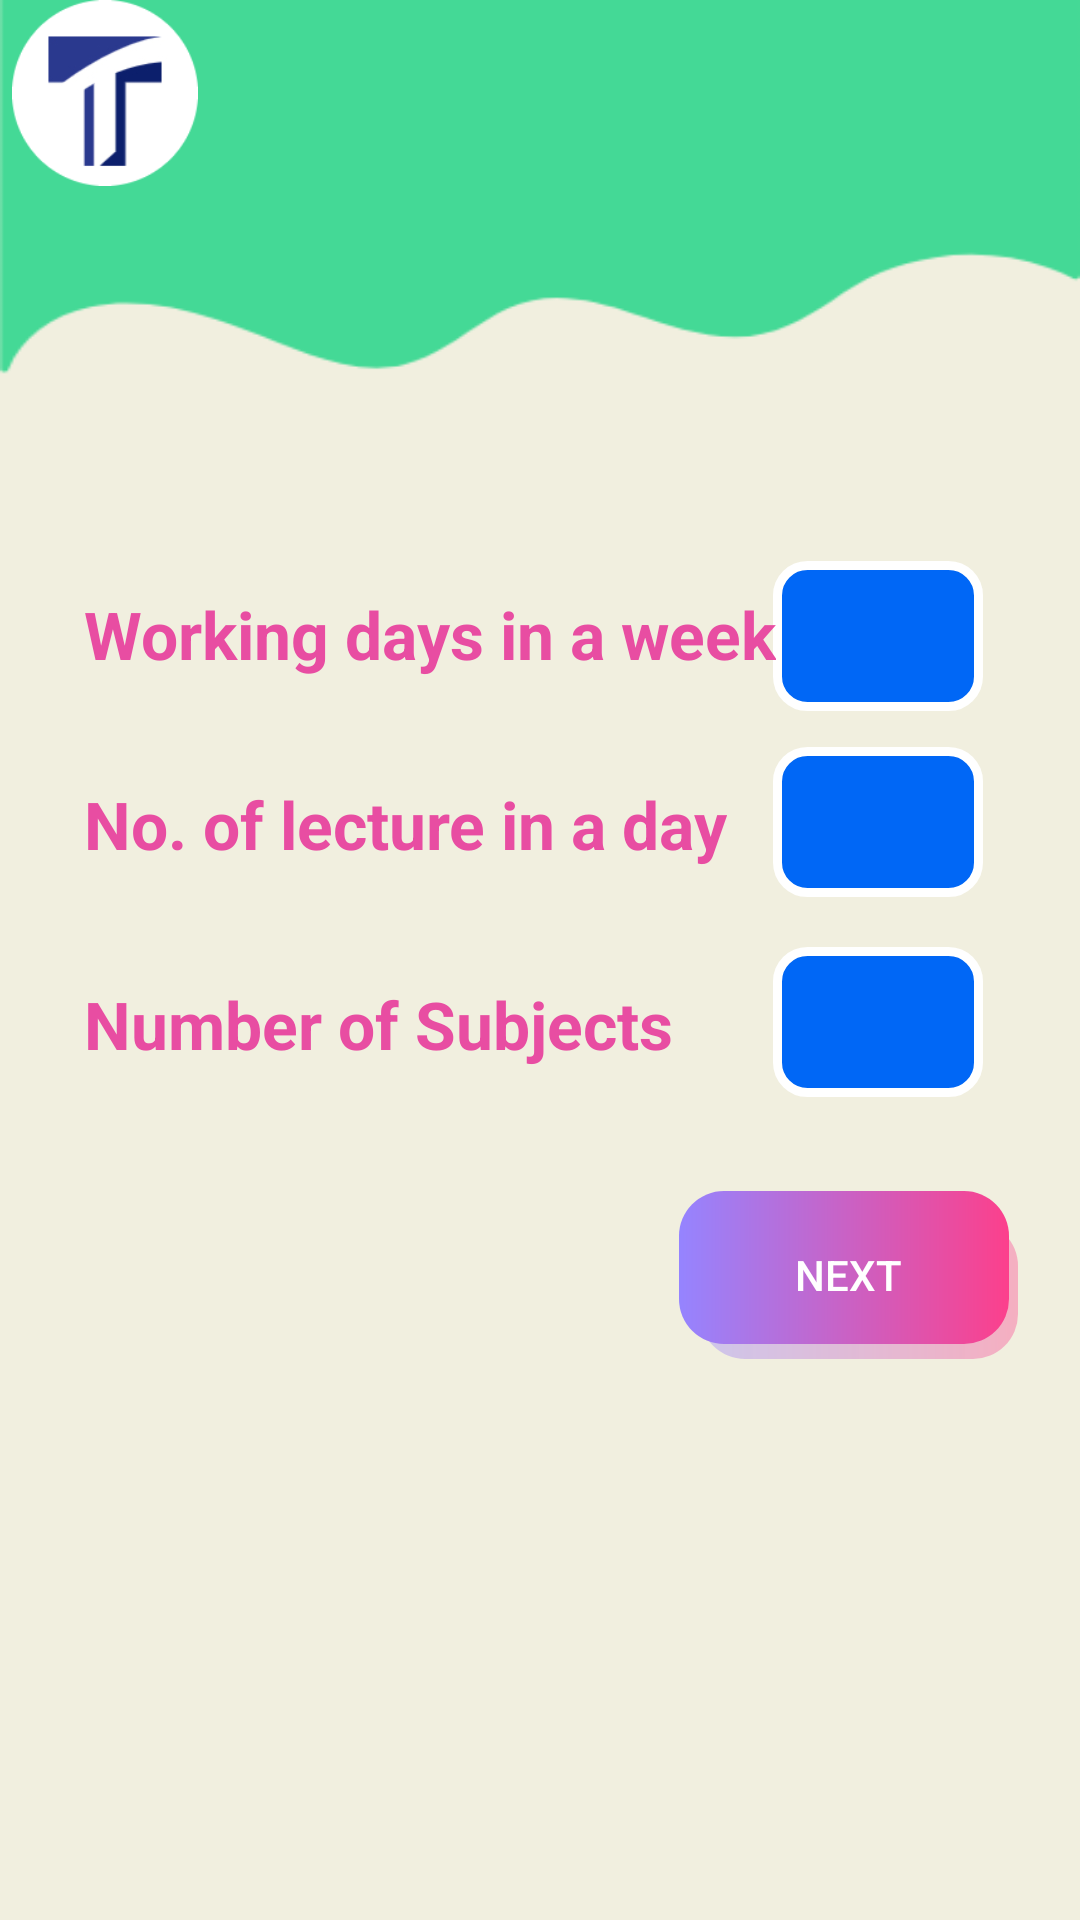

Write the Android layout XML for this screen, with the resource values it uses.
<!-- AndroidManifest.xml: application theme Theme.Proj -->
<!-- res/layout/activity_main2.xml -->
<?xml version="1.0" encoding="utf-8"?>
<androidx.constraintlayout.widget.ConstraintLayout xmlns:android="http://schemas.android.com/apk/res/android"
    xmlns:app="http://schemas.android.com/apk/res-auto"
    xmlns:tools="http://schemas.android.com/tools"
    android:layout_width="match_parent"
    android:layout_height="match_parent"
    android:background="@drawable/bg"
    tools:context=".MainActivity2">


    <ImageView
        android:id="@+id/imageView3"
        android:layout_width="70dp"
        android:layout_height="62dp"
        app:srcCompat="@drawable/ic_launcher"
        tools:layout_editor_absoluteX="3dp"
        tools:layout_editor_absoluteY="1dp" />

    <EditText
        android:id="@+id/lect_in_a_day"
        android:layout_width="70dp"
        android:layout_height="50dp"
        android:layout_alignParentTop="true"
        android:layout_alignParentEnd="true"
        android:background="@drawable/edit_text_border"
        android:hint=""
        android:inputType="number"
        android:paddingLeft="15dp"
        android:textColor="@color/blue"
        app:layout_constraintBottom_toBottomOf="parent"
        app:layout_constraintEnd_toEndOf="parent"
        app:layout_constraintHorizontal_bias="0.888"
        app:layout_constraintStart_toStartOf="parent"
        app:layout_constraintTop_toTopOf="parent"
        app:layout_constraintVertical_bias="0.422" />

    <TextView
        android:id="@+id/my_text_view2"
        android:layout_width="wrap_content"
        android:layout_height="wrap_content"
        android:layout_alignParentStart="true"
        android:layout_alignParentTop="true"
        android:layout_marginStart="28dp"
        android:text="No. of lecture in a day"
        android:textColor="@color/pink"
        android:textSize="22sp"
        android:textStyle="bold"
        app:layout_constraintBottom_toBottomOf="parent"
        app:layout_constraintStart_toStartOf="parent"
        app:layout_constraintTop_toTopOf="parent"
        app:layout_constraintVertical_bias="0.426" />

    <EditText
        android:id="@+id/wroking_days"
        android:layout_width="70dp"
        android:layout_height="50dp"
        android:layout_alignParentTop="true"
        android:layout_alignParentEnd="true"
        android:background="@drawable/edit_text_border"
        android:hint=""
        android:inputType="number"
        android:paddingLeft="15dp"
        android:textColor="@color/blue"
        app:layout_constraintBottom_toBottomOf="parent"
        app:layout_constraintEnd_toEndOf="parent"
        app:layout_constraintHorizontal_bias="0.888"
        app:layout_constraintStart_toStartOf="parent"
        app:layout_constraintTop_toTopOf="parent"
        app:layout_constraintVertical_bias="0.317" />

    <TextView
        android:id="@+id/my_text_view"
        android:layout_width="wrap_content"
        android:layout_height="wrap_content"
        android:layout_alignParentStart="true"
        android:layout_alignParentTop="true"
        android:layout_marginStart="28dp"
        android:text="Working days in a week"
        android:textColor="@color/pink"
        android:textSize="22sp"
        android:textStyle="bold"
        app:layout_constraintBottom_toBottomOf="parent"
        app:layout_constraintStart_toStartOf="parent"
        app:layout_constraintTop_toTopOf="parent"
        app:layout_constraintVertical_bias="0.322" />

    <EditText
        android:inputType="number"
        android:id="@+id/no_of_sub"
        android:layout_width="70dp"
        android:layout_height="50dp"
        android:layout_alignParentTop="true"
        android:layout_alignParentEnd="true"
        android:background="@drawable/edit_text_border"
        android:hint=""
        android:paddingLeft="15dp"
        android:textColor="@color/blue"
        app:layout_constraintBottom_toBottomOf="parent"
        app:layout_constraintEnd_toEndOf="parent"
        app:layout_constraintHorizontal_bias="0.888"
        app:layout_constraintStart_toStartOf="parent"
        app:layout_constraintTop_toTopOf="parent"
        app:layout_constraintVertical_bias="0.535" />

    <TextView
        android:id="@+id/no_of_sub_textview"
        android:layout_width="wrap_content"
        android:layout_height="wrap_content"
        android:layout_alignParentStart="true"
        android:layout_alignParentTop="true"
        android:layout_marginStart="28dp"
        android:text="Number of Subjects"

        android:textColor="@color/pink"
        android:textSize="22sp"
        android:textStyle="bold"
        app:layout_constraintBottom_toBottomOf="parent"
        app:layout_constraintStart_toStartOf="parent"
        app:layout_constraintTop_toTopOf="parent"
        app:layout_constraintVertical_bias="0.535" />

    <androidx.appcompat.widget.AppCompatButton
        android:id="@+id/btn_next"
        android:layout_width="113dp"
        android:layout_height="56dp"
        android:background="@drawable/button_next"
        android:enabled="false"
        android:text="next"
        android:textColor="@color/white"
        android:textSize="14sp"
        app:layout_constraintBottom_toBottomOf="parent"
        app:layout_constraintEnd_toEndOf="parent"
        app:layout_constraintHorizontal_bias="0.916"
        app:layout_constraintStart_toStartOf="parent"
        app:layout_constraintTop_toTopOf="parent"
        app:layout_constraintVertical_bias="0.68" />


</androidx.constraintlayout.widget.ConstraintLayout>
<!-- resources referenced by this layout -->
<resources>
  <color name="blue">#0f1aca</color>
  <color name="pink">#e84da2</color>
  <color name="white">#FFFFFFFF</color>
  <!-- drawable bg: png bitmap (drawable, 7635 bytes) -->
  <!-- drawable button_next (drawable) -->
  <layer-list xmlns:android="http://schemas.android.com/apk/res/android">
      
      <item android:left="7dp" android:top="10dp">
          <shape>
              <gradient android:startColor="#619584FF" android:endColor="#5EFC408C"/>
              <corners android:radius="15dp" />
          </shape>
      </item>
      
      <item android:bottom="5dp" android:right="3dp">
          <shape>
              <gradient android:startColor="#9584ff" android:endColor="#fc408c"/>
  
              <corners android:radius="15dp" />
          </shape>
      </item>
  </layer-list>
  <!-- drawable edit_text_border (drawable) -->
  <shape xmlns:android="http://schemas.android.com/apk/res/android"
      android:shape="rectangle">
  
      
  
      
      <corners
          android:radius="10dp" /> <gradient android:startColor="#0067F6" android:endColor="#0067F6"/>
      <stroke android:width="3dp" android:color="#ffff"/>
  
      
  
  
  </shape>
  <!-- drawable ic_launcher: png bitmap (drawable, 5770 bytes) -->
  <style name="Theme.Proj" parent="Theme.MaterialComponents.DayNight.NoActionBar">
          
          <item name="colorPrimary">@color/blue</item>
          <item name="colorPrimaryVariant">@color/blue</item>
          <item name="colorOnPrimary">@color/blue</item>
          
          <item name="colorSecondary">@color/teal_200</item>
          <item name="colorSecondaryVariant">@color/teal_700</item>
          <item name="colorOnSecondary">@color/black</item>
          
          <item name="android:statusBarColor">?attr/colorPrimaryVariant</item>
          
      </style>
  <color name="teal_200">#FF03DAC5</color>
  <color name="teal_700">#FF018786</color>
  <color name="black">#FF000000</color>
</resources>
